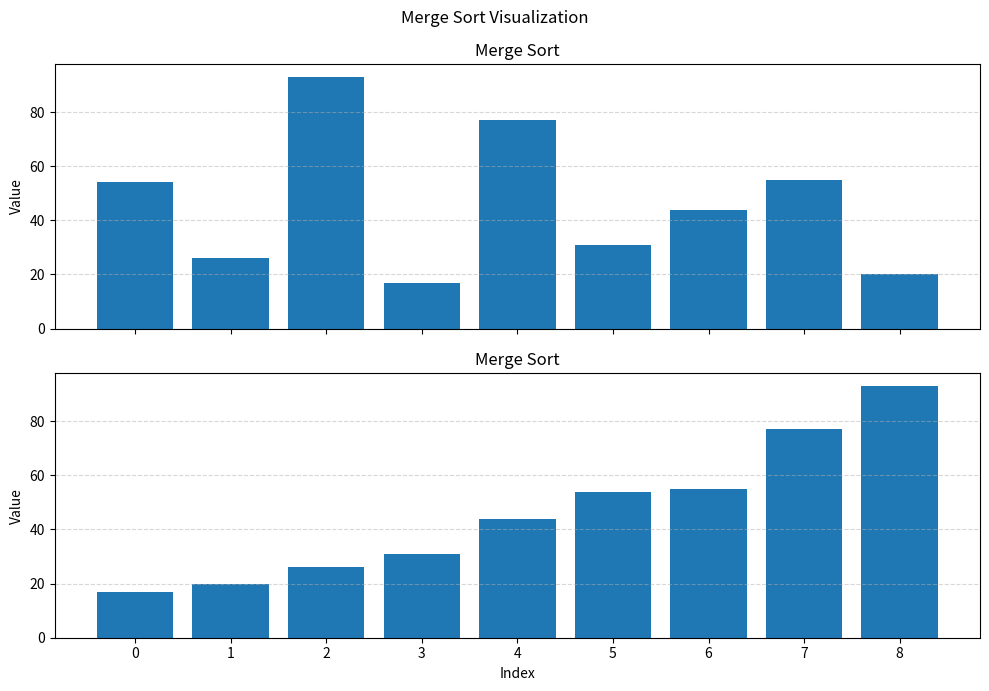

Generate this figure with matplotlib:
import matplotlib.pyplot as plt

def copy_value(target_list, target_index, source_list, source_index):
    """Copy"""
    target_list[target_index] = source_list[source_index]


def merge_sort(values):
    """
    Sort a list in-place using the merge sort algorithm.
    """
    if len(values) <= 1:
        return

    middle_index = len(values) // 2
    left_half = values[:middle_index]
    right_half = values[middle_index:]

    merge_sort(left_half)
    merge_sort(right_half)

    left_index = 0
    right_index = 0
    target_index = 0

    while left_index < len(left_half) and right_index < len(right_half):
        if left_half[left_index] <= right_half[right_index]:
            copy_value(values, target_index, left_half, left_index)
            left_index += 1
        else:
            copy_value(values, target_index, right_half, right_index)
            right_index += 1

        target_index += 1

    while left_index < len(left_half):
        copy_value(values, target_index, left_half, left_index)
        left_index += 1
        target_index += 1

    while right_index < len(right_half):
        copy_value(values, target_index, right_half, right_index)
        right_index += 1
        target_index += 1

def plot(values, title):

    my_list = values
    original_list = my_list.copy()

    merge_sort(my_list)

    x = range(len(my_list))

    fig, axes = plt.subplots(2, 1, figsize=(10, 7), sharex=True)

    axes[0].bar(x, original_list)
    axes[0].set_title(title)
    axes[0].set_ylabel("Value")
    axes[0].grid(axis="y", linestyle="--", alpha=0.5)

    axes[1].bar(x, my_list)
    axes[1].set_title(title)
    axes[1].set_xlabel("Index")
    axes[1].set_ylabel("Value")
    axes[1].set_xticks(x)
    axes[1].grid(axis="y", linestyle="--", alpha=0.5)

    fig.suptitle("Merge Sort Visualization")
    plt.tight_layout()
    plt.show()


if __name__ == "__main__":
    my_list = [54, 26, 93, 17, 77, 31, 44, 55, 20]
    plot(my_list, "Merge Sort")
